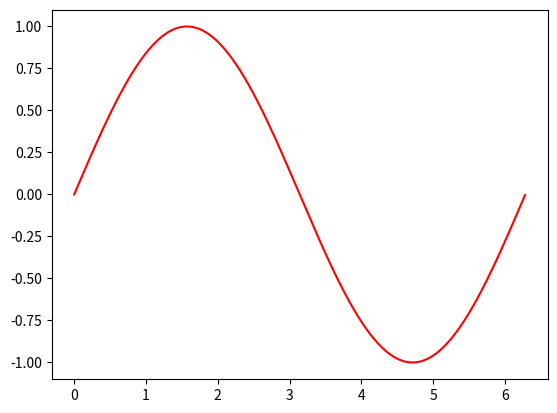

This figure's Python source:
import numpy as np
import matplotlib.pyplot as plt
import matplotlib.animation as animation

fig, ax = plt.subplots()
x = np.arange(0, 2*np.pi, 0.01)
line, = ax.plot(x, np.sin(x), 'r')


def actualiza(i):
    line.set_ydata(np.sin(x + i/10.0))
    return line,

def init():
    line.set_ydata(np.ma.array(x))
    return line,

ani = animation.FuncAnimation(fig, actualiza, init_func=init, interval=2)

plt.show()
